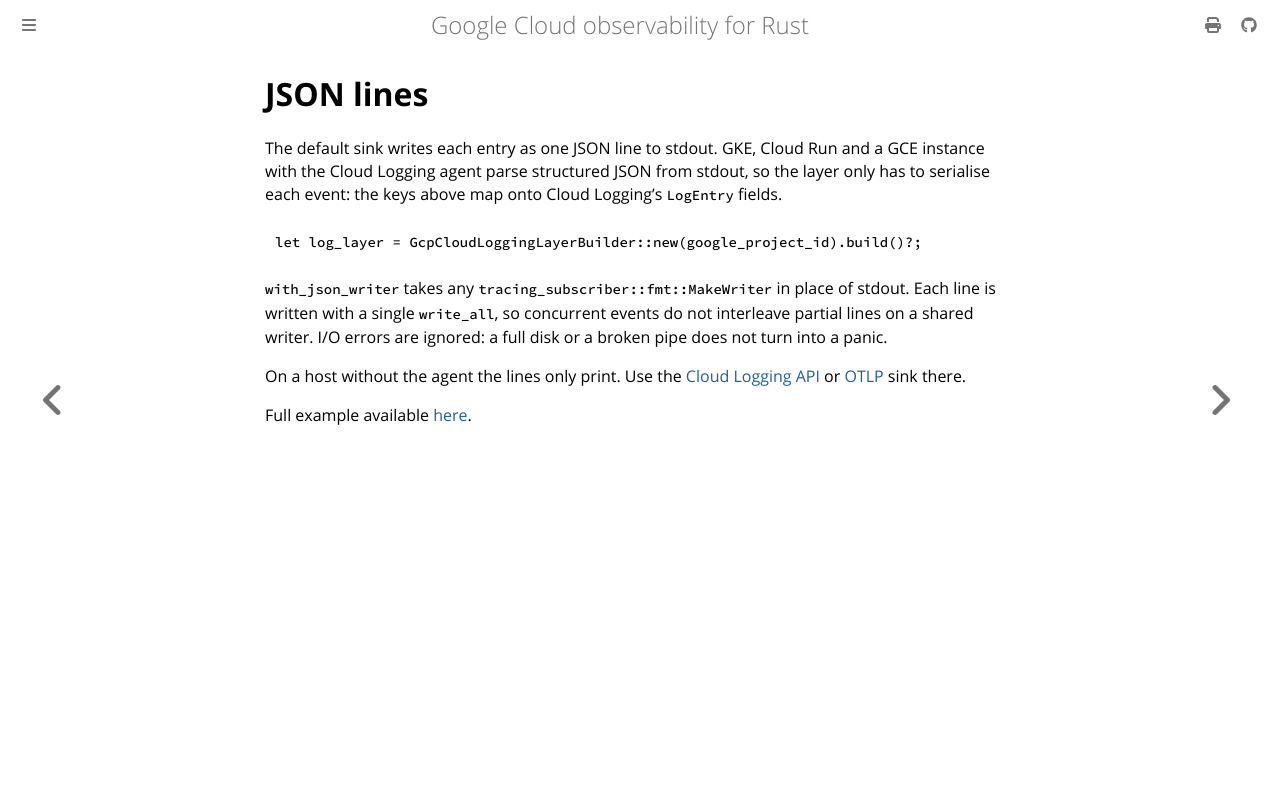

repository: abdolence/opentelemetry-gcloud-trace-rs · page: logging/json-lines.html · generator: mdbook

# JSON lines

The default sink writes each entry as one JSON line to stdout.
GKE, Cloud Run and a GCE instance with the Cloud Logging agent parse structured JSON from stdout, so the layer only has to serialise each event: the keys above map onto Cloud Logging's `LogEntry` fields.

```rust,ignore
let log_layer = GcpCloudLoggingLayerBuilder::new(google_project_id).build()?;
```

`with_json_writer` takes any `tracing_subscriber::fmt::MakeWriter` in place of stdout.
Each line is written with a single `write_all`, so concurrent events do not interleave partial lines on a shared writer.
I/O errors are ignored: a full disk or a broken pipe does not turn into a panic.

On a host without the agent the lines only print. Use the [Cloud Logging API](./cloud-logging-api.md) or [OTLP](./otlp.md) sink there.

Full example available [here](https://github.com/abdolence/gcloud-observability-rs/blob/master/examples/logging/dev_and_prod.rs).
